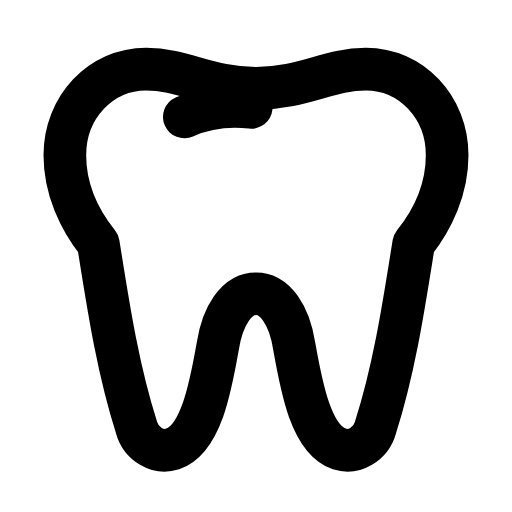
t = 0.00 s
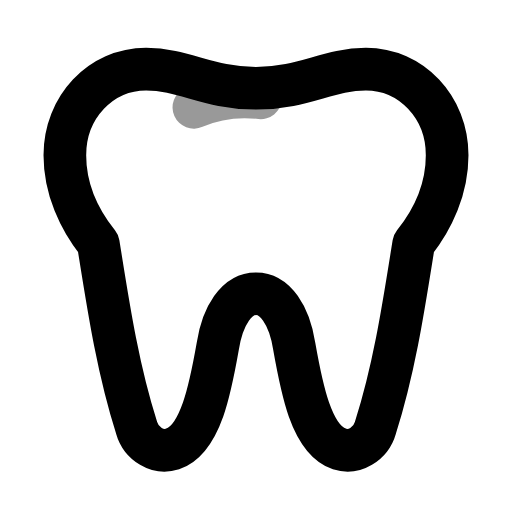
t = 0.34 s
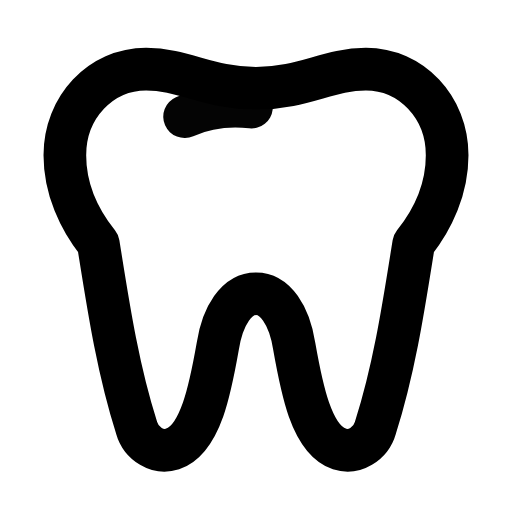
t = 0.60 s
t = 0.93 s: frame unchanged from t = 0.00 s, image omitted
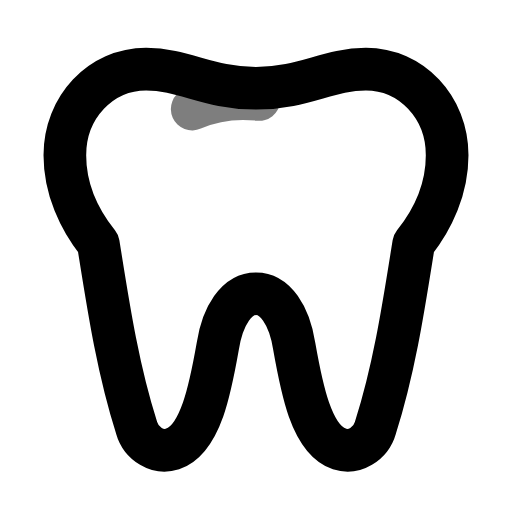
t = 1.23 s
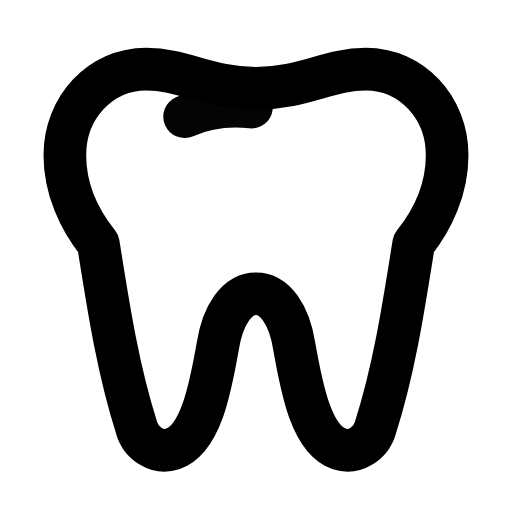
t = 1.60 s

The animated SVG that drew these frames (rendered in a browser with its animation timeline set to each time). Animation: 2 SMIL elements (animate=1,animateTransform=1); one cycle of 1.90 s, repeats indefinitely.

<svg xmlns="http://www.w3.org/2000/svg" width="24" height="24" viewBox="0 0 24 24" fill="none"><g transform="translate(-1.44 -1.463) scale(1.12)"><path stroke="currentColor" stroke-width="1.786" stroke-linecap="round" stroke-linejoin="round" fill="none" d="M7.4 4.2C5.5 4.2 4 5.8 4 7.8C4 9.2 4.6 10.5 5.4 11.5C5.8 14 6.2 16.7 7 19.2C7.2 19.9 7.9 20.3 8.5 20.1C9.7 19.7 10.1 17.5 10.4 15.8C10.6 14.5 11.2 13.6 12 13.6S13.4 14.5 13.6 15.8C13.9 17.5 14.3 19.7 15.5 20.1C16.1 20.3 16.8 19.9 17 19.2C17.8 16.7 18.2 14 18.6 11.5C19.4 10.5 20 9.2 20 7.8C20 5.8 18.5 4.2 16.6 4.2C15 4.2 14 5 12 5C10 5 9 4.2 7.4 4.2Z"></path><path stroke="currentColor" stroke-width="1.786" stroke-linecap="round" stroke-linejoin="round" fill="none" d="M9 6.2C9.9 5.8 10.9 5.7 11.8 5.8"><animateTransform attributeName="transform" type="translate" values="0 0;0.4 -0.4;0 0;0 0;0.4 -0.4;0 0;0 0" keyTimes="0;0.18;0.45;0.6;0.78;0.9;1" dur="1.9s" repeatCount="indefinite" calcMode="spline" keySplines="0.16 1 0.3 1;0.16 1 0.3 1;0.16 1 0.3 1;0.16 1 0.3 1;0.16 1 0.3 1;0.16 1 0.3 1"/><animate attributeName="opacity" values="1;0.4;1;1;0.4;1;1" keyTimes="0;0.18;0.45;0.6;0.78;0.9;1" dur="1.9s" repeatCount="indefinite" calcMode="spline" keySplines="0.16 1 0.3 1;0.16 1 0.3 1;0.16 1 0.3 1;0.16 1 0.3 1;0.16 1 0.3 1;0.16 1 0.3 1"/></path></g></svg>
